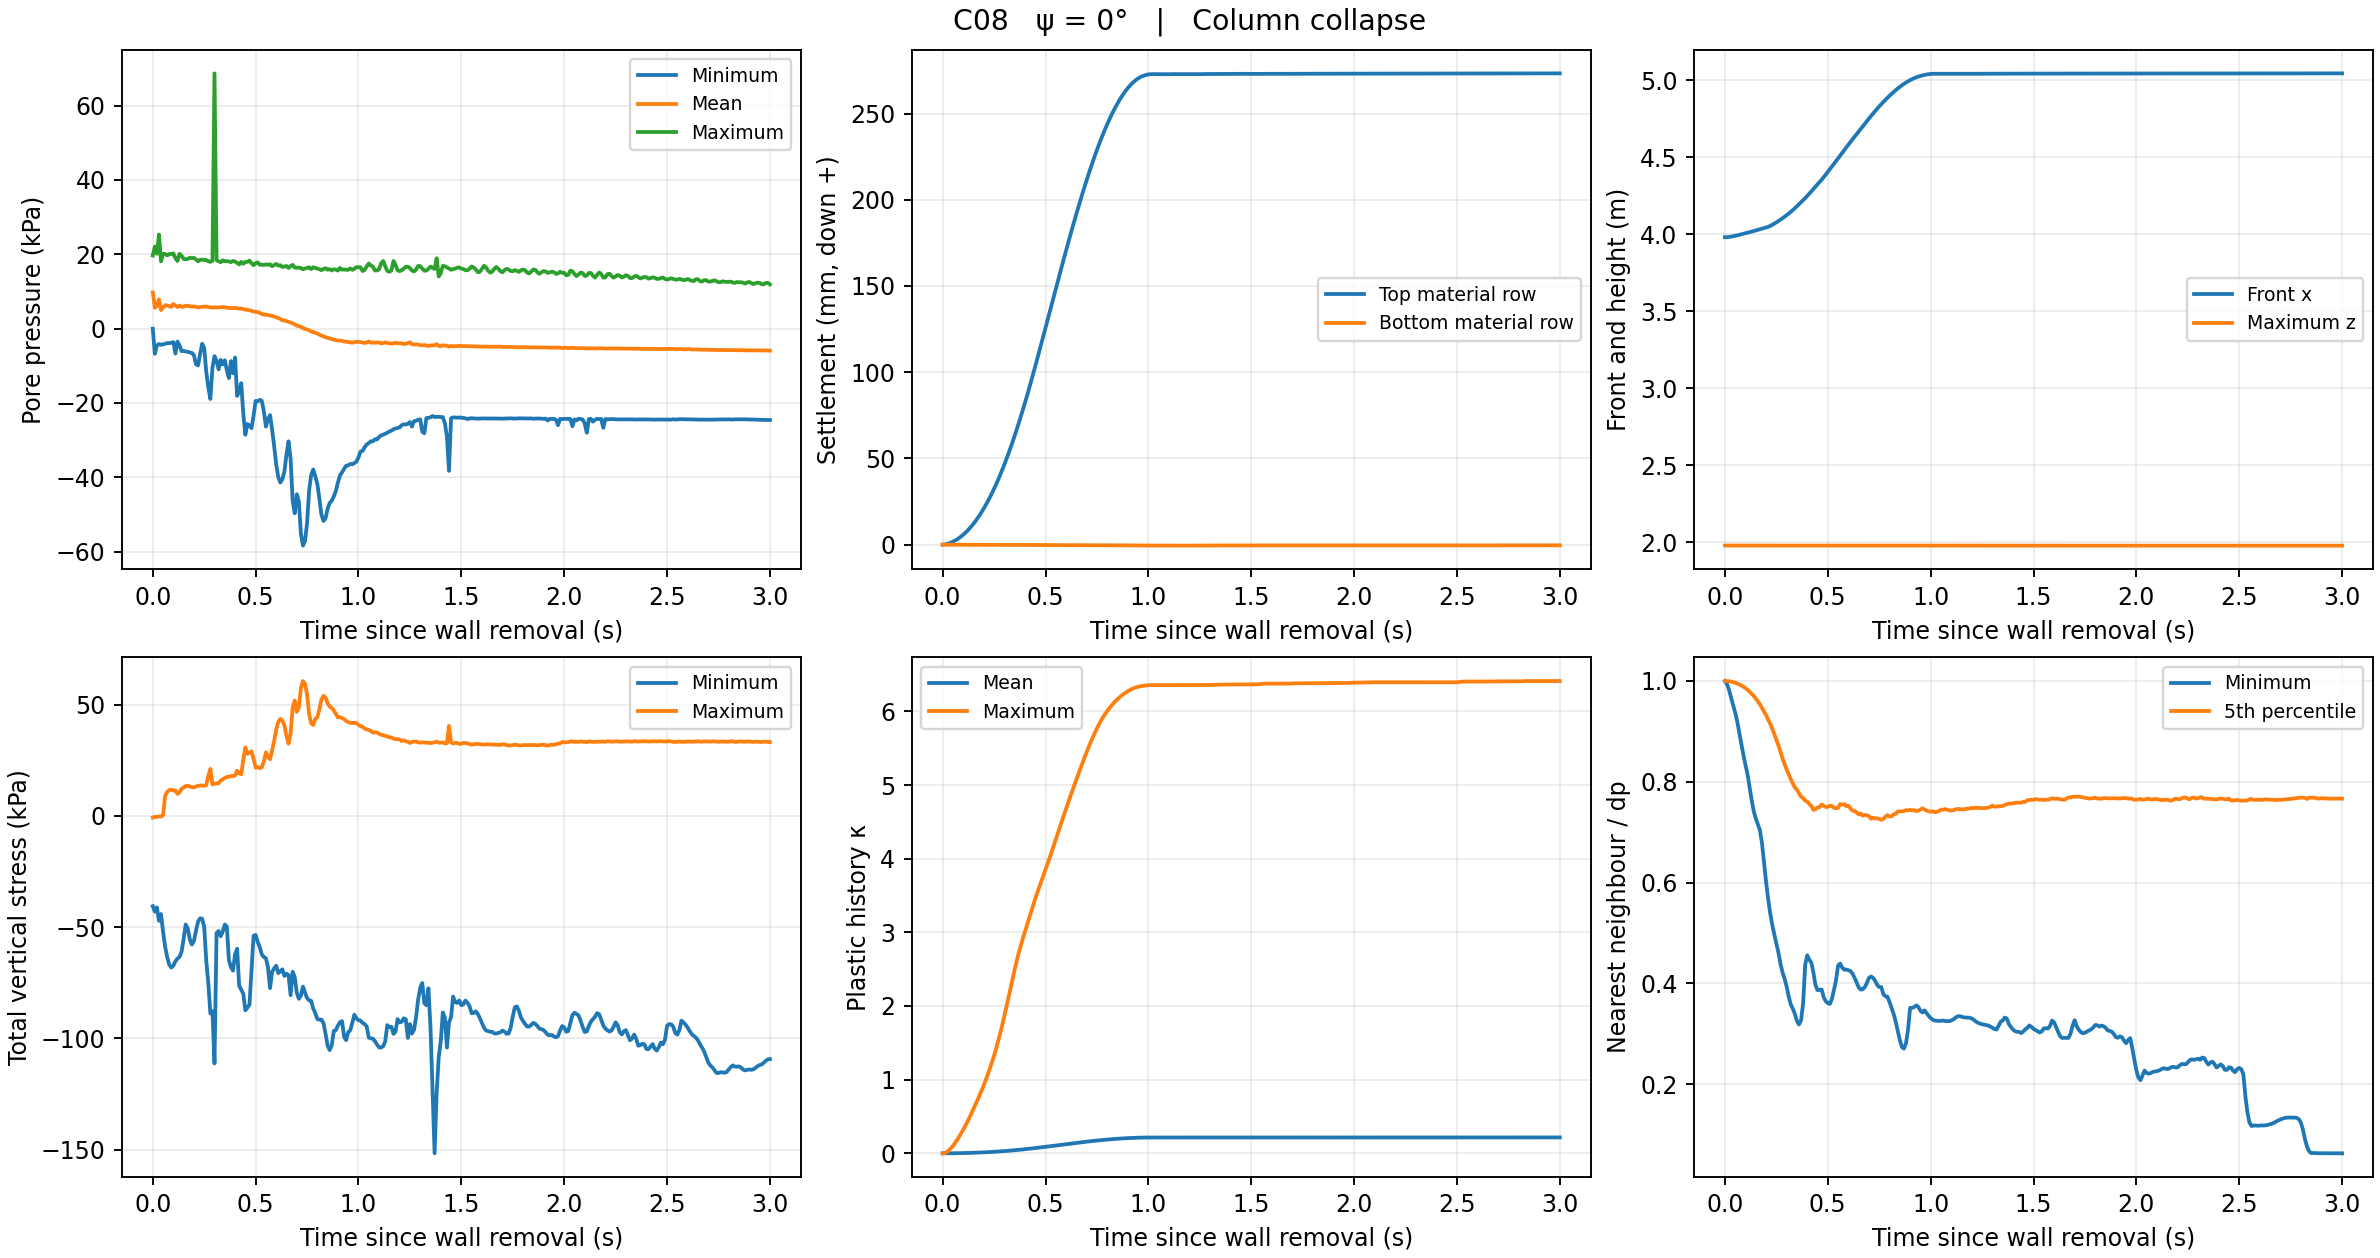

Data behind this chart, as committed beside it:
part, time_s, tau_s, front_x_m, runout_m, height_m, top_settlement_mm, bottom_settlement_mm, mean_settlement_mm, p_min_kPa, p_max_kPa, p_mean_kPa, excess_min_kPa, excess_max_kPa, excess_mean_kPa, total_zz_min_kPa, total_zz_max_kPa, effective_zz_mean_kPa, kappa_mean, kappa_max, kappa_nonzero, J_min, J_max, porosity_min
0, 10, 4.999999999810711e-06, 3.98, 2.1692119211991212e-09, 1.979, 2.934590570546902e-08, -5.354144870517441e-09, 1.909083264181599e-08, -0.03142, 19.67, 9.718, -19.42, 0.2426, -0.09203, -40.56, -0.7601, -10.61, 0.0, 0.0, 0, 0.9993, 1, 0.3495
1, 10.01, 0.01, 3.98, 0.000433, 1.979, 0.1173, -0.001552, 0.0749, -6.798, 22.06, 5.589, -22.87, 2.638, -4.221, -43.02, -0.4328, -11.39, 6.9898767977747414e-06, 0.003166, 174, 0.9988, 1, 0.3492
2, 10.02, 0.02, 3.982, 0.001604, 1.979, 0.4008, 0.001027, 0.2362, -4.555, 20.11, 6.058, -21.03, 0.702, -3.752, -41.12, -0.5075, -12.43, 0.0001031, 0.01849, 1285, 0.9985, 1, 0.349
3, 10.03, 0.03, 3.984, 0.003694, 1.979, 0.7674, 0.002869, 0.4403, -4.17, 25.31, 7.85, -19.97, 5.891, -1.96, -47.15, -0.2527, -13.05, 0.0002899, 0.04129, 2085, 0.9985, 1, 0.349
4, 10.04, 0.04, 3.986, 0.00625, 1.979, 1.223, 0.001327, 0.6863, -4.381, 18.06, 4.972, -19.43, -0.4945, -4.838, -44.09, -0.2945, -13.21, 0.000562, 0.06956, 2757, 0.9985, 1, 0.349
5, 10.05, 0.05, 3.989, 0.009143, 1.979, 1.77, -0.002704, 0.9847, -4.255, 20.13, 5.716, -19.42, 0.7104, -4.094, -52.05, 0.4153, -13.25, 0.0009019, 0.1028, 2944, 0.9983, 1, 0.3489
6, 10.06, 0.06, 3.992, 0.01225, 1.979, 2.398, -0.008015, 1.332, -4.12, 20.03, 6.269, -19.42, 0.6184, -3.541, -58.79, 9.063, -13.11, 0.001308, 0.1403, 2960, 0.9981, 1.001, 0.3487
7, 10.07, 0.07, 3.996, 0.01553, 1.979, 3.111, -0.01342, 1.725, -3.914, 19.68, 6.201, -20.88, 0.255, -3.609, -63.39, 10.78, -12.95, 0.001769, 0.1815, 2970, 0.9979, 1.001, 0.3486
8, 10.08, 0.08, 3.999, 0.01892, 1.979, 3.911, -0.01883, 2.167, -3.909, 20.04, 6.034, -22.01, 0.6137, -3.776, -66.9, 11.55, -12.88, 0.002278, 0.2259, 2984, 0.9977, 1.002, 0.3485
9, 10.09, 0.09, 4.002, 0.02231, 1.979, 4.804, -0.02445, 2.662, -3.819, 20.06, 5.843, -22.63, 0.64, -3.967, -68.11, 11.8, -12.79, 0.002847, 0.273, 2993, 0.9976, 1.003, 0.3485
10, 10.1, 0.1, 4.006, 0.02565, 1.979, 5.794, -0.0302, 3.212, -3.658, 20.21, 6.634, -22.65, 0.8316, -3.176, -67.31, 11.45, -12.68, 0.003483, 0.3219, 3003, 0.9976, 1.004, 0.3485
11, 10.11, 0.11, 4.009, 0.02896, 1.979, 6.882, -0.03582, 3.813, -6.741, 18.91, 6.203, -26.17, -0.4992, -3.607, -65.33, 11.42, -12.67, 0.004177, 0.3727, 3016, 0.9977, 1.005, 0.3485
12, 10.12, 0.12, 4.012, 0.03234, 1.979, 8.068, -0.04357, 4.467, -3.515, 18.19, 5.786, -21.89, -1.233, -4.024, -64.11, 9.895, -12.86, 0.004917, 0.4261, 3018, 0.9977, 1.005, 0.3485
13, 10.13, 0.13, 4.016, 0.03602, 1.979, 9.349, -0.0511, 5.174, -4.505, 20.12, 6.196, -23.14, 0.6927, -3.614, -63.38, 10.63, -13.06, 0.005717, 0.4835, 3025, 0.9977, 1.005, 0.3485
14, 10.14, 0.14, 4.02, 0.03989, 1.979, 10.72, -0.05819, 5.932, -6.088, 19.6, 5.827, -24.73, 0.1769, -3.983, -60.94, 12.13, -13.05, 0.006592, 0.5438, 3030, 0.9978, 1.006, 0.3486
15, 10.15, 0.15, 4.024, 0.04371, 1.979, 12.18, -0.06467, 6.741, -6.004, 18.75, 5.87, -24.64, -0.6526, -3.94, -55.13, 12.75, -12.86, 0.007543, 0.6048, 3032, 0.998, 1.006, 0.3487
16, 10.16, 0.16, 4.027, 0.04734, 1.979, 13.74, -0.07291, 7.603, -6.177, 18.66, 6.152, -24.82, -0.7281, -3.658, -48.78, 13.42, -12.66, 0.00856, 0.6655, 3032, 0.9982, 1.006, 0.3489
17, 10.17, 0.17, 4.031, 0.05098, 1.979, 15.41, -0.08231, 8.522, -6.244, 18.7, 6.12, -24.88, -0.7212, -3.69, -50.61, 13.5, -12.57, 0.009636, 0.7276, 3037, 0.9982, 1.006, 0.3488
18, 10.18, 0.18, 4.035, 0.0547, 1.979, 17.18, -0.09189, 9.5, -6.435, 19.08, 5.994, -25.07, -0.3451, -3.816, -55.45, 13.28, -12.64, 0.01077, 0.7915, 3038, 0.998, 1.007, 0.3487
19, 10.19, 0.19, 4.039, 0.05857, 1.979, 19.05, -0.1014, 10.54, -6.549, 18.92, 5.888, -25.19, -0.501, -3.922, -57.77, 12.86, -12.74, 0.01198, 0.8577, 3040, 0.9979, 1.009, 0.3486
20, 10.2, 0.2, 4.043, 0.0627, 1.979, 21.03, -0.1102, 11.63, -7.151, 19.03, 5.949, -25.79, -0.3918, -3.861, -56.2, 12.82, -12.81, 0.01327, 0.9264, 3041, 0.9979, 1.01, 0.3486
21, 10.21, 0.21, 4.047, 0.06727, 1.979, 23.11, -0.1178, 12.78, -9.59, 18.61, 5.852, -28.23, -0.8136, -3.958, -51.56, 13.22, -12.85, 0.01462, 0.9985, 3042, 0.9981, 1.012, 0.3487
22, 10.22, 0.22, 4.053, 0.07322, 1.979, 25.29, -0.1211, 13.98, -9.923, 18.08, 5.681, -28.56, -1.339, -4.129, -47.53, 13.51, -12.86, 0.01605, 1.075, 3043, 0.9982, 1.014, 0.3488
23, 10.23, 0.23, 4.06, 0.08046, 1.979, 27.57, -0.1202, 15.24, -6.842, 18.49, 5.811, -25.48, -0.9344, -3.999, -46.03, 13.63, -12.78, 0.01756, 1.155, 3044, 0.9982, 1.015, 0.3488
24, 10.24, 0.24, 4.068, 0.08812, 1.979, 29.95, -0.1164, 16.56, -4.089, 18.55, 5.845, -20.97, -0.8699, -3.965, -46.19, 13.64, -12.65, 0.01915, 1.24, 3044, 0.9982, 1.016, 0.3488
25, 10.25, 0.25, 4.076, 0.09633, 1.979, 32.44, -0.1118, 17.94, -5.247, 18.43, 5.868, -23.49, -0.9897, -3.942, -49.92, 13.48, -12.53, 0.02083, 1.329, 3045, 0.9981, 1.015, 0.3487
26, 10.26, 0.26, 4.085, 0.105, 1.979, 35.05, -0.1099, 19.37, -11.67, 18.44, 5.92, -31.09, -0.9806, -3.89, -65.04, 13.82, -12.5, 0.02257, 1.424, 3047, 0.9972, 1.015, 0.3482
27, 10.27, 0.27, 4.094, 0.1141, 1.979, 37.76, -0.1094, 20.87, -15.87, 18.1, 5.794, -35.29, -1.316, -4.016, -75.24, 18.02, -12.58, 0.0244, 1.527, 3052, 0.9966, 1.015, 0.3478
28, 10.28, 0.28, 4.103, 0.1233, 1.979, 40.58, -0.1049, 22.43, -18.94, 17.95, 5.704, -38.37, -1.477, -4.106, -88.77, 21.09, -12.71, 0.0263, 1.634, 3055, 0.996, 1.015, 0.3474
29, 10.29, 0.29, 4.113, 0.1328, 1.979, 43.51, -0.09024, 24.04, -10.58, 18.19, 5.657, -29.61, -1.237, -4.153, -87.73, 14.12, -12.81, 0.02829, 1.747, 3058, 0.9964, 1.015, 0.3476
30, 10.3, 0.3, 4.123, 0.1427, 1.979, 46.53, -0.07209, 25.71, -7.419, 68.66, 5.743, -19.06, 49.24, -4.067, -111.2, 14.5, -12.82, 0.03036, 1.868, 3061, 0.9976, 1.014, 0.3484
31, 10.31, 0.31, 4.133, 0.1533, 1.979, 49.66, -0.06751, 27.43, -8.656, 18.38, 5.673, -26.51, -1.037, -4.137, -52.61, 14.63, -12.76, 0.03252, 1.99, 3063, 0.9975, 1.014, 0.3483
32, 10.32, 0.32, 4.144, 0.1644, 1.979, 52.89, -0.06672, 29.2, -11.01, 18.1, 5.666, -28.86, -1.316, -4.144, -51.7, 14.72, -12.66, 0.03477, 2.118, 3065, 0.9977, 1.013, 0.3485
33, 10.33, 0.33, 4.156, 0.176, 1.979, 56.21, -0.06937, 31.02, -8.417, 17.86, 5.74, -25.87, -1.553, -4.07, -54.08, 15.84, -12.56, 0.03711, 2.25, 3068, 0.998, 1.013, 0.3487
34, 10.34, 0.34, 4.168, 0.1883, 1.979, 59.65, -0.07717, 32.9, -9.658, 18.36, 5.771, -27.51, -1.065, -4.039, -51.96, 16.43, -12.54, 0.03954, 2.376, 3068, 0.9979, 1.014, 0.3486
35, 10.35, 0.35, 4.181, 0.2011, 1.979, 63.19, -0.0929, 34.82, -8.53, 18.15, 5.713, -26.17, -1.271, -4.097, -48.79, 17.09, -12.6, 0.04204, 2.496, 3070, 0.9977, 1.014, 0.3485
36, 10.36, 0.36, 4.194, 0.2141, 1.979, 66.83, -0.1114, 36.8, -11.25, 18.12, 5.617, -29.88, -1.308, -4.193, -49.68, 17.49, -12.73, 0.04463, 2.614, 3071, 0.9978, 1.014, 0.3486
37, 10.37, 0.37, 4.207, 0.227, 1.979, 70.56, -0.131, 38.82, -13.32, 18.05, 5.569, -31.96, -1.374, -4.241, -64.76, 17.64, -12.87, 0.0473, 2.723, 3071, 0.9974, 1.014, 0.3483
38, 10.38, 0.38, 4.22, 0.2397, 1.979, 74.39, -0.1466, 40.88, -8.75, 17.86, 5.501, -27.11, -1.565, -4.309, -67.94, 17.91, -12.91, 0.05006, 2.825, 3072, 0.9972, 1.014, 0.3482
39, 10.39, 0.39, 4.234, 0.2539, 1.979, 78.3, -0.157, 42.98, -12.02, 18.19, 5.517, -31.05, -1.233, -4.293, -69.51, 17.92, -12.89, 0.0529, 2.921, 3072, 0.9971, 1.014, 0.3481
40, 10.4, 0.4, 4.248, 0.2681, 1.979, 82.29, -0.1604, 45.11, -7.805, 18.01, 5.608, -26.28, -1.411, -4.202, -62.1, 18.13, -12.86, 0.05581, 3.011, 3073, 0.9974, 1.014, 0.3483
41, 10.41, 0.41, 4.262, 0.2823, 1.979, 86.37, -0.1612, 47.28, -18.12, 17.68, 5.473, -35.97, -1.741, -4.337, -59.67, 20.28, -12.88, 0.0588, 3.1, 3075, 0.9975, 1.014, 0.3484
42, 10.42, 0.42, 4.277, 0.2972, 1.979, 90.52, -0.163, 49.48, -16.97, 17.26, 5.374, -34.83, -2.147, -4.436, -76.39, 19.13, -12.97, 0.06185, 3.191, 3076, 0.9967, 1.014, 0.3479
43, 10.43, 0.43, 4.293, 0.3128, 1.979, 94.76, -0.1648, 51.71, -14.69, 17.95, 5.402, -32.15, -1.471, -4.408, -78.07, 18.67, -13.11, 0.06497, 3.281, 3076, 0.9966, 1.014, 0.3478
44, 10.44, 0.44, 4.308, 0.3284, 1.979, 99.07, -0.1637, 53.96, -22.99, 17.44, 5.234, -40.45, -1.98, -4.576, -79.89, 25.23, -13.29, 0.06815, 3.371, 3083, 0.9964, 1.014, 0.3476
45, 10.45, 0.45, 4.324, 0.3437, 1.979, 103.4, -0.1624, 56.23, -28.57, 17.89, 5.079, -46.03, -1.531, -4.731, -87.37, 30.78, -13.52, 0.07139, 3.458, 3087, 0.9962, 1.014, 0.3475
46, 10.46, 0.46, 4.339, 0.3586, 1.979, 107.9, -0.1639, 58.52, -25.66, 17.95, 5.042, -43.12, -1.473, -4.768, -86.18, 27.85, -13.76, 0.0747, 3.54, 3096, 0.9964, 1.014, 0.3476
47, 10.47, 0.47, 4.353, 0.3729, 1.979, 112.3, -0.1746, 60.8, -26.13, 18.28, 4.883, -35.69, -1.142, -4.927, -84.78, 28.37, -13.94, 0.07805, 3.618, 3104, 0.9963, 1.016, 0.3476
48, 10.48, 0.48, 4.369, 0.3892, 1.979, 116.8, -0.1798, 63.09, -26.8, 17.57, 4.814, -34.06, -1.854, -4.996, -69.33, 29.02, -14.03, 0.08145, 3.697, 3108, 0.9968, 1.015, 0.3479
49, 10.49, 0.49, 4.387, 0.4065, 1.979, 121.3, -0.1808, 65.38, -23.41, 17.06, 4.576, -35.26, -2.355, -5.234, -53.89, 25.62, -14.07, 0.0849, 3.773, 3115, 0.9977, 1.015, 0.3485
50, 10.5, 0.5, 4.404, 0.4239, 1.979, 125.8, -0.1819, 67.67, -19.48, 17.62, 4.504, -28.88, -1.808, -5.306, -53.46, 21.68, -14.15, 0.08837, 3.85, 3122, 0.9979, 1.017, 0.3486
51, 10.51, 0.51, 4.421, 0.4412, 1.979, 130.3, -0.1889, 69.96, -19.57, 17.82, 4.438, -27.89, -1.601, -5.372, -56.57, 21.89, -14.31, 0.09184, 3.929, 3126, 0.9976, 1.018, 0.3484
52, 10.52, 0.52, 4.438, 0.4585, 1.979, 134.9, -0.2026, 72.26, -19.18, 17.14, 4.171, -28.27, -2.279, -5.639, -59.02, 21.47, -14.55, 0.09534, 4.011, 3130, 0.9975, 1.019, 0.3483
53, 10.53, 0.53, 4.456, 0.4757, 1.979, 139.4, -0.2178, 74.55, -19.47, 17.21, 3.947, -36.54, -2.212, -5.863, -62.23, 21.77, -14.79, 0.09885, 4.094, 3133, 0.9975, 1.02, 0.3484
54, 10.54, 0.54, 4.473, 0.4935, 1.979, 143.9, -0.2266, 76.84, -22.29, 17.1, 3.762, -39.36, -2.328, -6.048, -63.39, 24.49, -14.99, 0.1024, 4.178, 3143, 0.9974, 1.02, 0.3483
55, 10.55, 0.55, 4.492, 0.5115, 1.979, 148.5, -0.2323, 79.11, -26.38, 17.26, 3.743, -43.45, -2.165, -6.067, -63.98, 28.56, -15.13, 0.1059, 4.263, 3154, 0.9972, 1.019, 0.3482
56, 10.56, 0.56, 4.51, 0.5295, 1.979, 152.9, -0.238, 81.36, -24.39, 17.16, 3.608, -41.46, -2.263, -6.202, -68.01, 26.57, -15.22, 0.1095, 4.347, 3157, 0.9971, 1.019, 0.3481
57, 10.57, 0.57, 4.527, 0.5474, 1.979, 157.4, -0.2457, 83.59, -23.29, 17.27, 3.497, -34.13, -2.149, -6.313, -77.37, 25.46, -15.28, 0.1131, 4.432, 3160, 0.9967, 1.02, 0.3478
58, 10.58, 0.58, 4.545, 0.5652, 1.979, 161.9, -0.2552, 85.8, -27.16, 16.78, 3.419, -34.3, -2.644, -6.391, -70.13, 29.33, -15.38, 0.1167, 4.515, 3162, 0.9967, 1.02, 0.3478
59, 10.59, 0.59, 4.563, 0.5828, 1.979, 166.3, -0.2617, 87.98, -31.64, 17.09, 3.22, -33.8, -2.332, -6.59, -68.45, 33.81, -15.52, 0.1202, 4.598, 3165, 0.9974, 1.019, 0.3483
... 241 more rows
